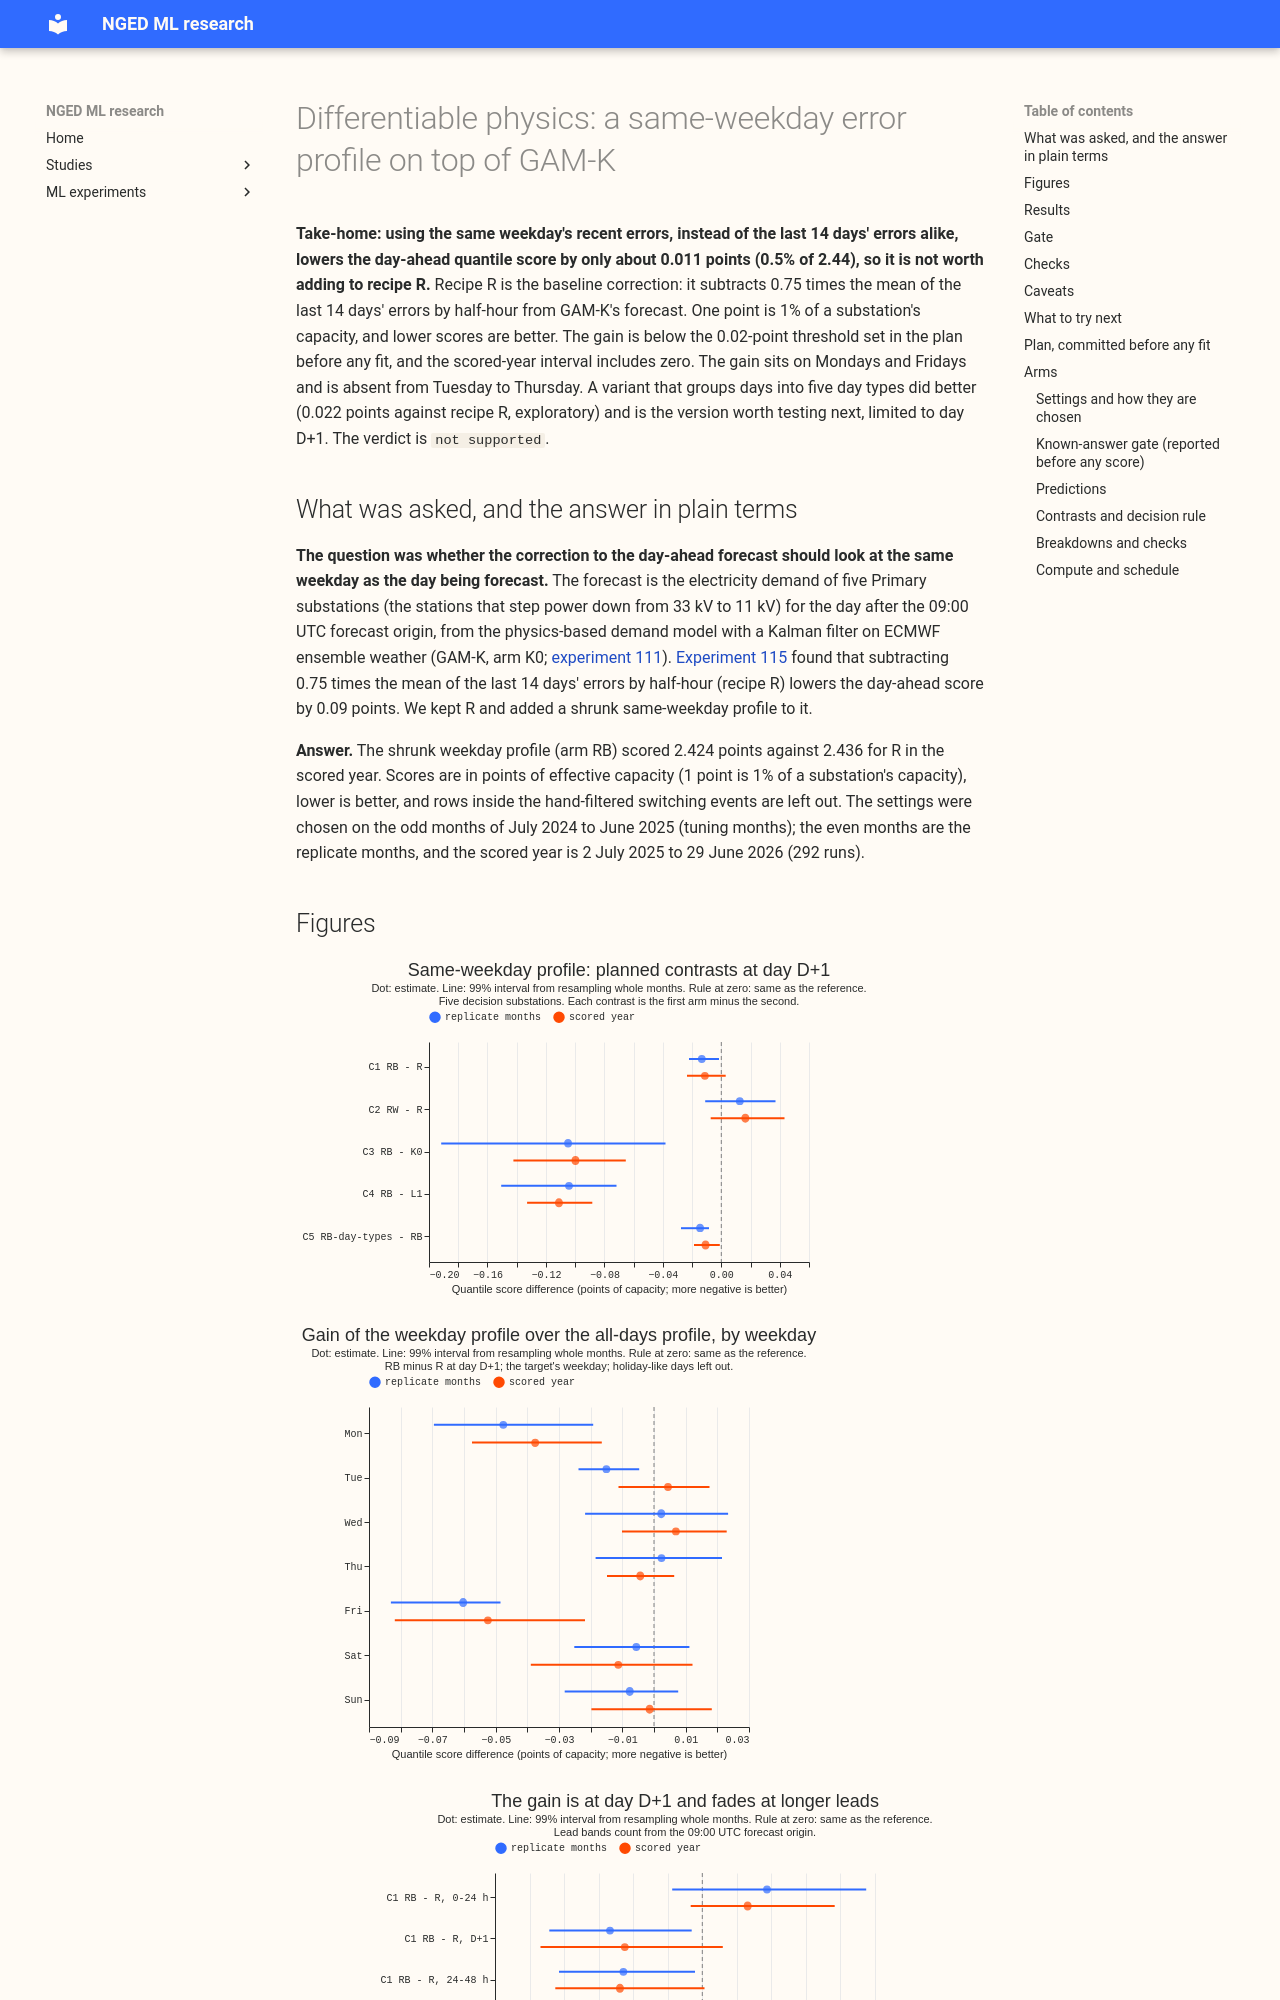

repository: openclimatefix/nged-ml-research · page: ml-experiments/00134-differentiable-physics-same-weekday-error-profile-on-gam-k/result/index.html · generator: mkdocs

---
id: "00134"
slug: differentiable-physics-same-weekday-error-profile-on-gam-k
title: "Differentiable physics: a same-weekday error profile on top of GAM-K"
theme: differentiable-physics-forecast-engine
also_relevant_to: [lagged-power-and-error-correction]
status: done
size: >-
  simple to medium. Stored: private files under data/ml-experiments/00134-<slug>/ only. Serving
  path: not touched. Degradation rule: not touched. Designs: more than one is defensible (how
  the weekday and all-days profiles combine, how many weeks, how the settings are chosen), and
  this plan pre-registers one of each. Callers: this folder's scripts only; the folder copies the
  modules of experiment 115 it needs and reads experiment 111's and 115's stored outputs.
hypothesis: >-
  Adding a same-weekday component to the 14-day all-days error profile (recipe R of experiment 115)
  lowers GAM-K's day-ahead quantile score, because demand errors repeat from week to week
  (Saturdays differ from Tuesdays) and the all-days profile averages that structure away.
prediction: >-
  Written before any fit, see "Predictions" in the plan below. Headline: RB minus R is -0.01 to
  -0.04 points at D+1; RW minus R is 0.00 to +0.05; COPY7 is worse than K0 overall.
decision_rule: see "Decision rule"
benchmark: >-
  Recipe R of experiment 115 (kappa 0.75 on the 14-day mean D+1 error profile, 2.436 points at D+1
  in the scored year at the five decision substations), K0 (GAM-K as stored, 2.524), a naive
  copy-7-days-ago forecast, and L1 (last week's same-weekday error)
row_set_id: >-
  experiment 115's rows: tuning on the odd months and replicate on the even months of 2024-07 to
  2025-06, scored on the 292 runs of fold_a_daily_gap_v1 (2025-07-02 to 2026-06-29), at D5, D10,
  D11, D14, and D16, with D9 beside them
metric: >-
  Quantile score (twice the mean pinball loss over experiment 87's 11 quantiles) in points of
  effective capacity, on rows outside the hand-filtered switching events, at day D+1 (leads 15.5 to
  39 hours from the 09:00 UTC power_fcst_init_time); every lead band beside it
verdict: not supported
best_arm: >-
  RB-day-types (exploratory), 2.414 points at D+1 in the scored year against 2.436 for R and 2.524
  for K0; the pre-registered lead arm RB scored 2.424
headline: >-
  The weekday-aware profile (RB) lowered the day-ahead score by 0.011 points against recipe R in
  the scored year (99% interval -0.023 to +0.003; 3 of 5 substations) and by 0.013 in the replicate
  months (-0.022 to -0.002). The gain sits on Mondays and Fridays; the gain reverses beyond 48 hours.
lessons:
  - >-
    A weekday profile adds only about 0.011 points to recipe R at day D+1, below the 0.02 threshold,
    and the scored-year interval includes zero.
  - >-
    The gain is on Monday (-0.038) and Friday (-0.053), the days next to a weekend, and is absent
    on Tuesday to Thursday, so the structure is a weekend-edge effect and not a general weekday one.
  - >-
    Grouping days into day types (Monday, Tuesday to Thursday, Friday, Saturday, Sunday) did better
    than seven separate weekdays (-0.011 against the seven-weekday
    profile RB, 99% interval -0.019 to -0.001), probably because each profile then averages more
    samples; this reason was not tested.
  - >-
    The profile is built for the target's weekday at day D+1 and is applied at every lead, so it
    makes the score worse beyond 48 hours (+0.011).
production_status: not-for-production
adopted_in: none
date: 2026-10-21
take_home_message: >-
  The gain is too small to count: using the same weekday's recent errors, instead of the last 14
  days' errors alike, lowers the day-ahead error by about 0.011 points (0.5%) at five Primary
  substations, and the scored-year interval includes zero. The gain is on Mondays and Fridays and is
  absent midweek. Grouping days into five day types did better than seven separate weekdays, so day
  types are the version to test next, with the profile limited to day D+1.
advice:
  - >-
    Do not add a seven-weekday error profile to recipe R: it gained 0.011 points at day D+1 and lost
    0.006 over all leads (C1).
  - >-
    If a weekday term is tried again, group days into day types and use it at day D+1 only, because
    the grouped version gained 0.022 points over R at D+1 (exploratory) and the gain reverses beyond
    48 hours (C5, lead bands).
  - >-
    Do not copy the value from 7 days ago as a forecast: its score was 7.07 points against 2.52 for
    GAM-K (COPY7 subset).
code: ml-experiments/00134-differentiable-physics-same-weekday-error-profile-on-gam-k/
---
